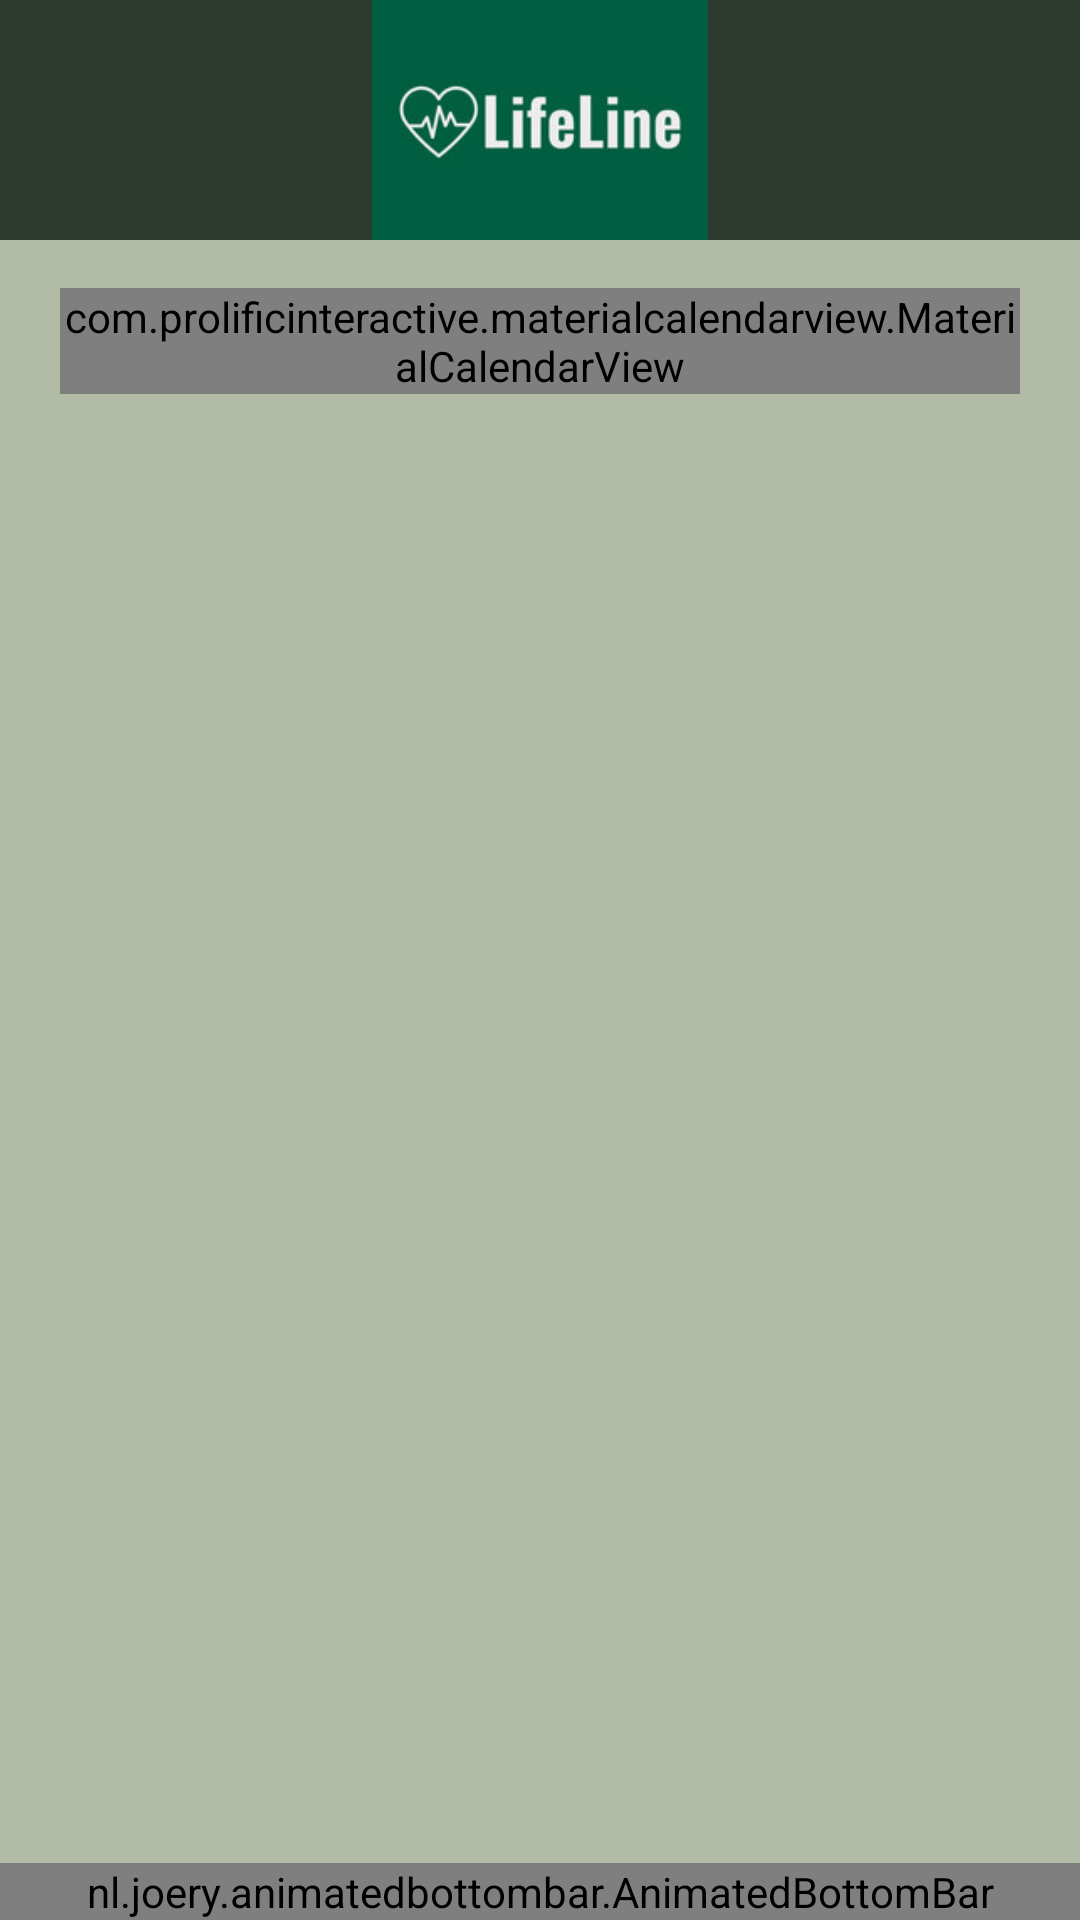

Write the Android layout XML for this screen, with the resource values it uses.
<!-- AndroidManifest.xml: application theme Theme.LifelineApp -->
<!-- res/layout/activity_calendar.xml -->
<?xml version="1.0" encoding="utf-8"?>
<androidx.constraintlayout.widget.ConstraintLayout xmlns:android="http://schemas.android.com/apk/res/android"
    xmlns:app="http://schemas.android.com/apk/res-auto"
    xmlns:tools="http://schemas.android.com/tools"
    android:id="@+id/main"
    android:layout_width="match_parent"
    android:layout_height="match_parent"
    android:background="@drawable/background_color"
    tools:context=".CalendarActivity">

    
    <androidx.constraintlayout.widget.ConstraintLayout
        android:id="@+id/headBar"
        android:layout_width="match_parent"
        android:layout_height="80dp"
        android:layout_marginTop="0dp"
        android:background="#2C3B2E">

        <ImageView
            android:id="@+id/app_logo"
            android:layout_width="112dp"
            android:layout_height="81dp"
            android:contentDescription="App Logo"
            android:scaleType="centerCrop"
            android:src="@drawable/lifeline_logo"
            app:layout_constraintBottom_toBottomOf="parent"
            app:layout_constraintEnd_toEndOf="parent"
            app:layout_constraintStart_toStartOf="parent"
            app:layout_constraintTop_toTopOf="parent" />
    </androidx.constraintlayout.widget.ConstraintLayout>

    















    <com.prolificinteractive.materialcalendarview.MaterialCalendarView
        android:id="@+id/calendarView"
        android:layout_width="0dp"
        android:layout_height="wrap_content"
        android:layout_marginRight="20dp"
        android:layout_marginLeft="20dp"
        android:layout_marginTop="16dp"
        app:mcv_showOtherDates="all"
        android:background="@drawable/rounded_calendar_background"

        app:mcv_headerTextAppearance="@style/CustomHeaderTextAppearance"
        app:mcv_weekDayTextAppearance="@style/CustomWeekdayTextAppearance"
        app:mcv_dateTextAppearance="@style/CustomDateTextAppearance"
        app:layout_constraintTop_toBottomOf="@id/headBar"
        app:layout_constraintStart_toStartOf="parent"
        app:layout_constraintEnd_toEndOf="parent"
        />



    
    <androidx.recyclerview.widget.RecyclerView
        android:id="@+id/appointmentsRecyclerView"
        android:layout_width="0dp"
        android:layout_height="0dp"
        android:layout_marginTop="16dp"
        app:layout_constraintTop_toBottomOf="@id/calendarView"
        app:layout_constraintStart_toStartOf="parent"
        app:layout_constraintEnd_toEndOf="parent"
        app:layout_constraintBottom_toTopOf="@id/navBar"/>

    
    <nl.joery.animatedbottombar.AnimatedBottomBar
        android:id="@+id/navBar"
        android:layout_width="0dp"
        android:layout_height="wrap_content"
        android:background="@drawable/bottombar_background"
        app:abb_indicatorAppearance="round"
        app:abb_indicatorHeight="4dp"
        app:abb_indicatorMargin="16dp"
        app:abb_selectedIndex="0"
        app:abb_tabs="@menu/navigation_menu"
        app:layout_constraintBottom_toBottomOf="parent"
        app:layout_constraintStart_toStartOf="parent"
        app:layout_constraintEnd_toEndOf="parent" />

</androidx.constraintlayout.widget.ConstraintLayout>
<!-- resources referenced by this layout -->
<resources>
  <!-- drawable background_color (drawable) -->
  <?xml version="1.0" encoding="utf-8"?>
  <selector xmlns:android="http://schemas.android.com/apk/res/android">
      <item android:drawable="@color/background_color" />
  </selector>
  <!-- drawable bottombar_background (drawable) -->
  <?xml version="1.0" encoding="utf-8"?>
  <shape xmlns:android="http://schemas.android.com/apk/res/android"
      android:shape="rectangle">
  
      
      <corners android:radius="12dp" />
  
      
      <gradient
          android:startColor="#A5D6A7"
      android:endColor="#66BB6A"
      android:angle="90" />
  
      
      <shadow
          android:color="#55000000"
      android:radius="4dp"
       />
  </shape>
  <!-- drawable lifeline_logo: png bitmap (drawable, 5460 bytes) -->
  <!-- drawable rounded_calendar_background (drawable) -->
  <?xml version="1.0" encoding="utf-8"?>
  <shape xmlns:android="http://schemas.android.com/apk/res/android">
      <solid android:color="#F6DEBA" />
      <corners android:radius="16dp" />
      <stroke
          android:width="2dp"
          android:color="@color/black" />
  </shape>
  <style name="CustomDateTextAppearance" parent="TextAppearance.MaterialCalendarWidget.Date">
          <item name="android:textColor">#000000</item>
      </style>
  <style name="CustomHeaderTextAppearance" parent="TextAppearance.MaterialCalendarWidget.Header">
          <item name="android:textColor">#000000</item>
      </style>
  <style name="CustomWeekdayTextAppearance" parent="TextAppearance.MaterialCalendarWidget.WeekDay">
          <item name="android:textColor">#000000</item>
      </style>
  <style name="Theme.LifelineApp" parent="Base.Theme.LifelineApp" />
  <color name="background_color">#B3BCA7</color>
  <color name="black">#FF000000</color>
  <style name="Base.Theme.LifelineApp" parent="Theme.Material3.DayNight.NoActionBar">
          
          
      </style>
</resources>
